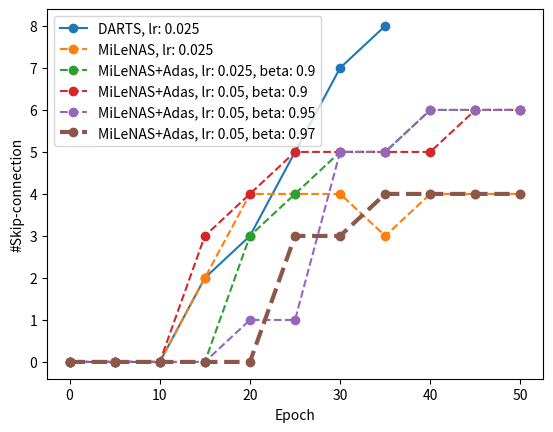

Here is the Python script that generated this plot:
import matplotlib.pyplot as plt
import numpy as np

# darts_025 = [0, 0, 0, 0, 2, 5, 6, 7, 8]
darts_025 = [0, 0, 0, 2, 3, 5, 7, 8]
darts_05 = [0, 0, 3, 3, 4, 4, 5, 7, 7]
adas_025_9 = [0, 0, 0, 0, 3, 5, 7]
adas_05_9 = [0, 0, 1, 4, 5, 6, 6, 7, 7, 7, 7]
adas_05_95 = []
adas_05_97 = [0, 0, 0, 2, 4, 4, 4, 4, 4, 6, 8]

mile = [0, 0, 0, 2, 4, 4, 4, 3, 4, 4, 4]
mile_adas_025_9 = [0, 0, 0, 0, 3, 4, 5, 5, 6, 6, 6]
mile_adas_05_9 = [0, 0, 0, 3, 4, 5, 5, 5, 5, 6, 6]
mile_adas_05_95 = [0, 0, 0, 0, 1, 1, 5, 5, 6, 6, 6]
mile_adas_05_97 = [0, 0, 0, 0, 0, 3, 3, 4, 4, 4, 4]

plt.plot(range(0, 36, 5), darts_025, '-o', label='DARTS, lr: 0.025')
# plt.plot(range(0, 41, 5), darts_05, '-o', label='DARTS, lr: 0.05')
#
# # plt.plot(range(0, 31, 5), adas_025_9, '-o', label='DARTS+Adas, lr: 0.025, beta: 0.9')
# # plt.plot(range(0, 51, 5), adas_05_9, '-o', label='DARTS+Adas, lr: 0.05, beta: 0.9')
# # plt.plot(range(0, 51, 5), adas_05_97, '-o', label='DARTS+Adas, lr: 0.05, beta: 0.97')
plt.plot(range(0, 51, 5), mile, '--o', label='MiLeNAS, lr: 0.025')
plt.plot(range(0, 51, 5), mile_adas_025_9, '--o', label='MiLeNAS+Adas, lr: 0.025, beta: 0.9')
plt.plot(range(0, 51, 5), mile_adas_05_9, '--o', label='MiLeNAS+Adas, lr: 0.05, beta: 0.9')
plt.plot(range(0, 51, 5), mile_adas_05_95, '--o', label='MiLeNAS+Adas, lr: 0.05, beta: 0.95')
plt.plot(range(0, 51, 5), mile_adas_05_97, '--o', linewidth=3.0, label='MiLeNAS+Adas, lr: 0.05, beta: 0.97')

plt.xlabel('Epoch')
plt.ylabel('#Skip-connection')
plt.legend()
plt.show()
